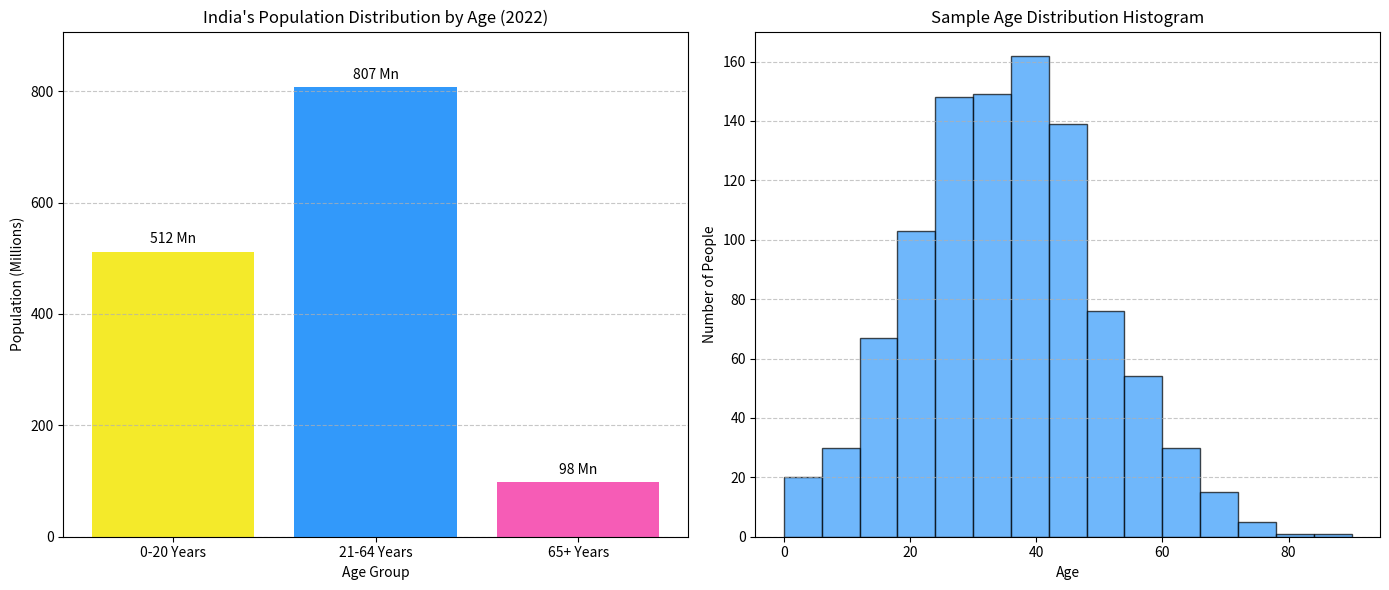

Write the Python code that produced this figure.
import matplotlib.pyplot as plt
import numpy as np

# -------------------------
# Data for Bar chart
# -------------------------
age_groups = ['0-20 Years', '21-64 Years', '65+ Years']
population = [512, 807, 98]
colors = ['#f4ea2a', '#3299fa', '#f65cb6']

# -------------------------
# Data for Histogram
# -------------------------
np.random.seed(42)
ages = np.random.normal(loc=35, scale=15, size=1000)
ages = np.clip(ages, 0, 90)

# -------------------------
# Create subplot figure
# -------------------------
plt.figure(figsize=(14, 6))

# -------------------------
# Bar chart on left
# -------------------------
plt.subplot(1, 2, 1)  # 1 row, 2 columns, 1st plot
bars = plt.bar(age_groups, population, color=colors)

# Add text labels
for bar in bars:
    yval = bar.get_height()
    plt.text(bar.get_x() + bar.get_width()/2.0, yval + 10, f'{yval:,} Mn',
             ha='center', va='bottom')

plt.title("India's Population Distribution by Age (2022)")
plt.xlabel("Age Group")
plt.ylabel("Population (Millions)")
plt.ylim(0, max(population) + 100)
plt.grid(axis='y', linestyle='--', alpha=0.7)

# -------------------------
# Histogram on right
# -------------------------
plt.subplot(1, 2, 2)  # 1 row, 2 columns, 2nd plot
plt.hist(ages, bins=15, color='#3299fa', edgecolor='black', alpha=0.7)

plt.title("Sample Age Distribution Histogram")
plt.xlabel("Age")
plt.ylabel("Number of People")
plt.grid(axis='y', linestyle='--', alpha=0.7)

# -------------------------
# Final adjustments
# -------------------------
plt.tight_layout()
plt.show()
